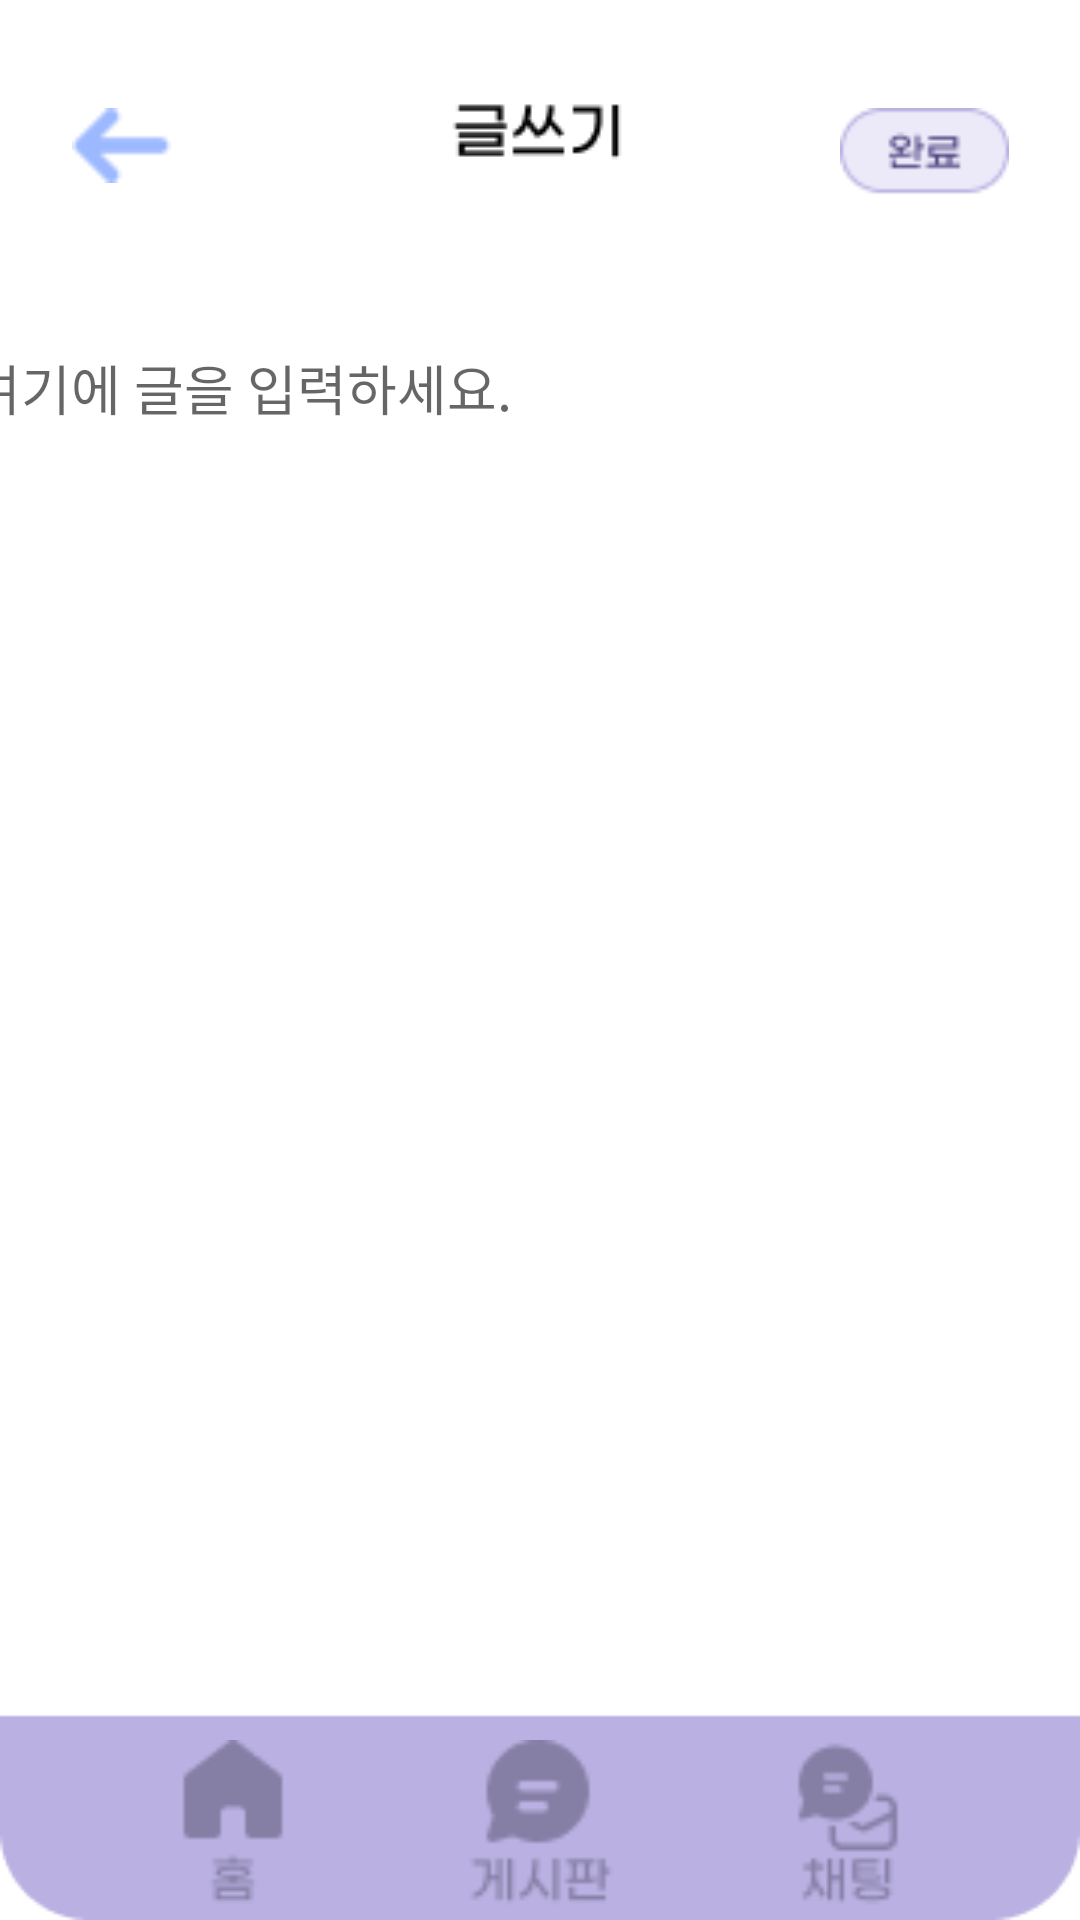

The Android layout XML behind this screen, and the referenced resources:
<!-- AndroidManifest.xml: application theme Theme.POT -->
<!-- res/layout/fragment_write.xml -->
<?xml version="1.0" encoding="utf-8"?>
<androidx.constraintlayout.widget.ConstraintLayout xmlns:android="http://schemas.android.com/apk/res/android"
    xmlns:app="http://schemas.android.com/apk/res-auto"
    xmlns:tools="http://schemas.android.com/tools"
    android:layout_width="match_parent"
    android:layout_height="match_parent"
    android:background="@drawable/write"
    tools:context=".ui.theme.fragment.WriteFragment">


    <ImageView
        android:id="@+id/imgHomeIcon"
        android:layout_width="50dp"
        android:layout_height="60dp"
        android:contentDescription="@string/home_icon"
        android:src="@drawable/home_icon"
        app:layout_constraintBottom_toBottomOf="parent"
        app:layout_constraintEnd_toStartOf="@id/imgBoardIcon"
        app:layout_constraintHorizontal_chainStyle="spread"
        app:layout_constraintStart_toStartOf="parent" />

    
    <ImageView
        android:id="@+id/imgBoardIcon"
        android:layout_width="50dp"
        android:layout_height="60dp"
        android:contentDescription="@string/board_icon"
        android:src="@drawable/board_icon"
        app:layout_constraintBottom_toBottomOf="parent"
        app:layout_constraintEnd_toStartOf="@id/imgChatIcon"
        app:layout_constraintStart_toEndOf="@id/imgHomeIcon" />

    
    <ImageView
        android:id="@+id/imgChatIcon"
        android:layout_width="50dp"
        android:layout_height="60dp"
        android:contentDescription="@string/chat_icon"
        android:src="@drawable/chat_icon"
        app:layout_constraintBottom_toBottomOf="parent"
        app:layout_constraintEnd_toEndOf="parent"
        app:layout_constraintStart_toEndOf="@id/imgBoardIcon" />

    <ImageView
        android:id="@+id/saveButton"
        android:layout_width="57dp"
        android:layout_height="33dp"
        android:layout_marginTop="36dp"
        android:src="@drawable/complete_button"
        app:layout_constraintEnd_toEndOf="parent"
        app:layout_constraintHorizontal_bias="0.923"
        app:layout_constraintStart_toStartOf="parent"
        app:layout_constraintTop_toTopOf="parent" />

    <EditText
        android:id="@+id/editText"
        android:layout_width="380dp"
        android:layout_height="634dp"
        android:layout_marginTop="116dp"
        android:background="@null"
        android:fontFamily="@font/gmarket_sans_light"
        android:gravity="top|start"
        android:hint="여기에 글을 입력하세요."
        android:inputType="textMultiLine"
        android:lines="5"
        app:layout_constraintEnd_toEndOf="parent"
        app:layout_constraintHorizontal_bias="0.516"
        app:layout_constraintStart_toStartOf="parent"
        app:layout_constraintTop_toTopOf="parent" />

    <ImageView
        android:id="@+id/backIcon"
        android:layout_width="33dp"
        android:layout_height="25dp"
        android:layout_marginStart="24dp"
        android:layout_marginTop="36dp"
        android:src="@drawable/back_icon"

        app:layout_constraintStart_toStartOf="parent"
        app:layout_constraintTop_toTopOf="parent" />


</androidx.constraintlayout.widget.ConstraintLayout>
<!-- resources referenced by this layout -->
<resources>
  <!-- drawable back_icon: png bitmap (drawable, 306 bytes) -->
  <!-- drawable board_icon: png bitmap (drawable, 1194 bytes) -->
  <!-- drawable chat_icon: png bitmap (drawable, 1235 bytes) -->
  <!-- drawable complete_button: png bitmap (drawable, 1147 bytes) -->
  <!-- drawable home_icon: png bitmap (drawable, 712 bytes) -->
  <!-- drawable write: png bitmap (drawable, 3988 bytes) -->
  <string name="board_icon">Board</string>
  <string name="chat_icon">Chat</string>
  <string name="home_icon">Home</string>
  <style name="Theme.POT" parent="Theme.AppCompat.Light.DarkActionBar">
          
          <item name="colorPrimary">@color/purple_500</item>
          <item name="colorPrimaryDark">@color/purple_700</item>
          <item name="colorAccent">@color/teal_200</item>
  
          
          <item name="android:windowBackground">@color/white</item>
      </style>
  <!-- not gathered from this repository: default colours our renderer supplied (Android Studio template values) -->
  <color name="purple_500">#FF6200EE</color>
  <color name="purple_700">#FF3700B3</color>
  <color name="teal_200">#FF03DAC5</color>
  <color name="white">#FFFFFFFF</color>
</resources>
